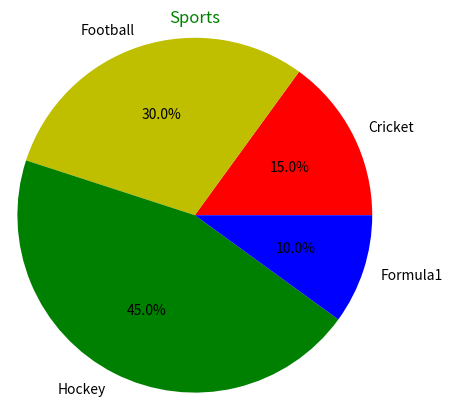

Python code for this plot:
import numpy as np
import matplotlib.pyplot as plt


def main():
    # labels + colors
    activities = ['Cricket', 'Football', 'Hockey', 'Formula1']
    slices = [15, 30, 45, 10]
    colors = ['r', 'y', 'g', 'b']

    font = {
        'color': 'green'
    }

    # plotting the pie chart
    # labels = labels outside
    # colors = afkorting van de colors (r = red, y = yellow...)
    # startangle = starting point for rotating
    # explode = ruimte tussen pie slices
    # radius = straal
    # autopct = na comma
    plt.pie(slices, labels=activities, colors=colors,
            startangle=0, explode=(0, 0, 0, 0),
            radius=1.2, autopct='%1.1f%%')
    plt.title('Sports', fontdict=font)
    plt.show()


if __name__ == '__main__':
    main()
